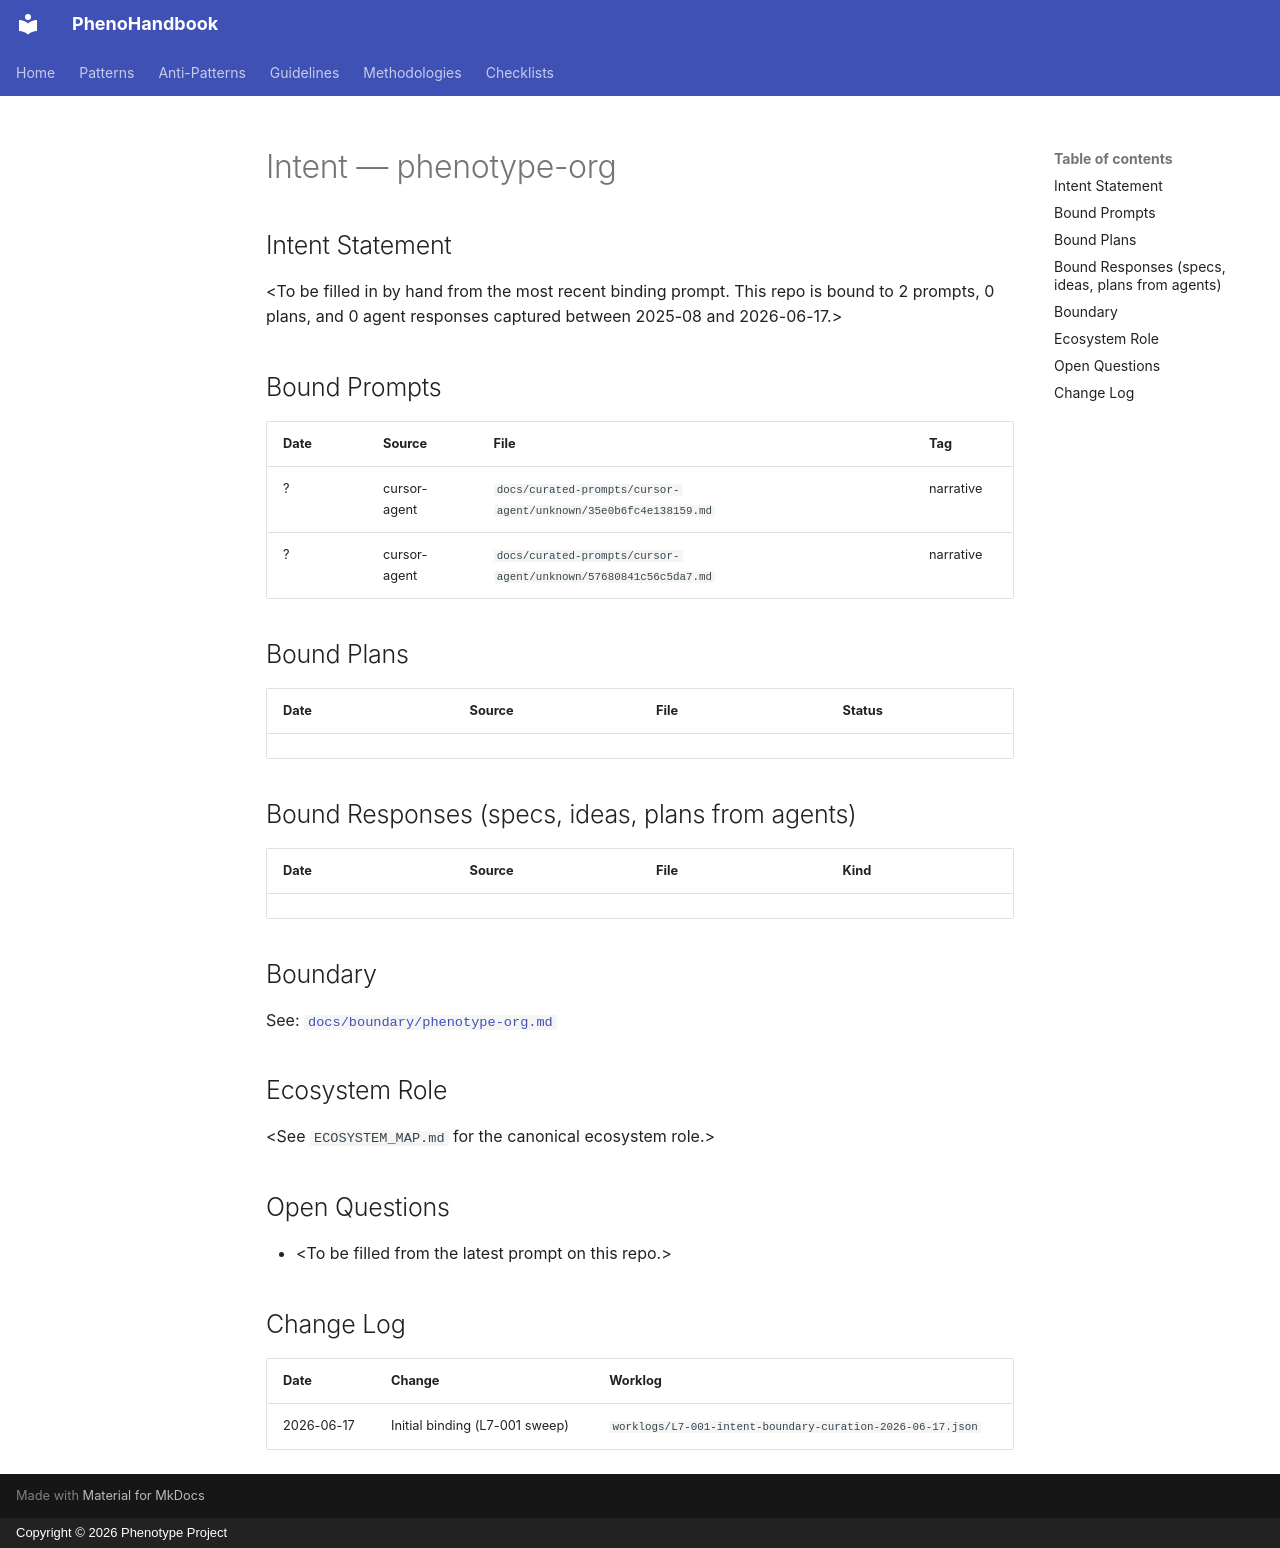

repository: KooshaPari/PhenoShared · page: intent/phenotype-org/index.html · generator: mkdocs · copyright: Copyright © 2026 Phenotype Project

---
repo: "phenotype-org"
aliases: []
role: unknown
status: active
last_verified: 2026-06-17
bound_prompts: 2
bound_plans: 0
bound_responses: 0
device: macbook
---

# Intent — phenotype-org

## Intent Statement

&lt;To be filled in by hand from the most recent binding prompt. This repo is bound to 2 prompts, 0 plans, and 0 agent responses captured between 2025-08 and 2026-06-17.>

## Bound Prompts

| Date | Source | File | Tag |
| ---- | ------ | ---- | --- |
| ? | cursor-agent | `docs/curated-prompts/cursor-agent/unknown/35e0b6fc4e138159.md` | narrative |
| ? | cursor-agent | `docs/curated-prompts/cursor-agent/unknown/57680841c56c5da7.md` | narrative |

## Bound Plans

| Date | Source | File | Status |
| ---- | ------ | ---- | ------ |

## Bound Responses (specs, ideas, plans from agents)

| Date | Source | File | Kind |
| ---- | ------ | ---- | ---- |

## Boundary

See: [`docs/boundary/phenotype-org.md`](../boundary/phenotype-org.md)

## Ecosystem Role

&lt;See `ECOSYSTEM_MAP.md` for the canonical ecosystem role.>

## Open Questions

- &lt;To be filled from the latest prompt on this repo.>

## Change Log

| Date | Change | Worklog |
| ---- | ------ | ------- |
| 2026-06-17 | Initial binding (L7-001 sweep) | `worklogs/L7-001-intent-boundary-curation-2026-06-17.json` |
